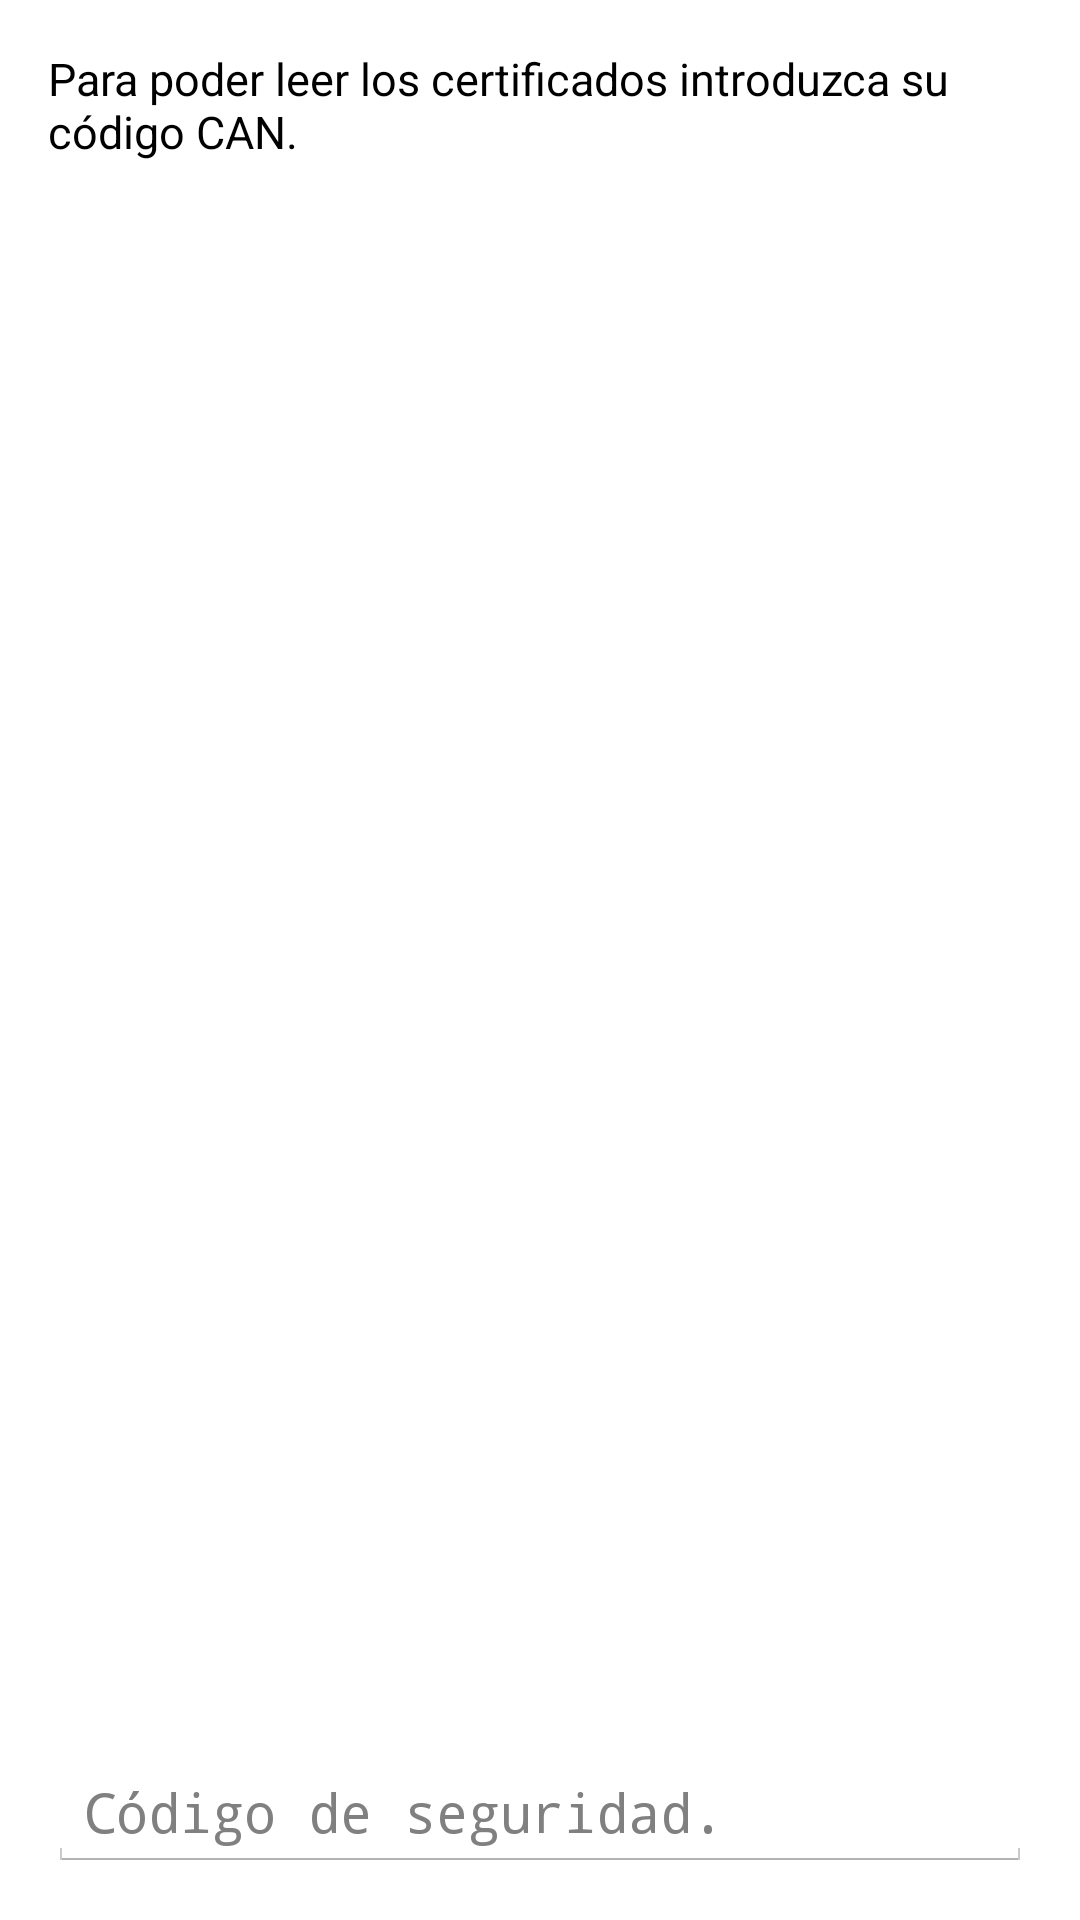

Android layout source for this screen:
<!-- AndroidManifest.xml: application theme AppTheme -->
<!-- res/layout/dialog_can.xml -->
<?xml version="1.0" encoding="UTF-8"?>

<LinearLayout xmlns:android="http://schemas.android.com/apk/res/android"
    android:orientation="vertical"
    android:layout_width="match_parent"
    android:layout_height="wrap_content"
    android:padding="@dimen/dialog_dimen"
    style="@style/WhiteBackground"
    >
    <TextView 
        android:id="@+id/tvPin"
        android:layout_width="match_parent"
        android:layout_height="wrap_content"
        android:text="@string/dialog_can"
        android:textColor="@color/black"
        android:textSize="15sp"
        android:layout_gravity="center_vertical"
        />
    <ImageView
        android:id="@+id/cbPicView"
        android:layout_width="200dp"
        android:layout_height="200dp"
        android:layout_gravity="center_horizontal"
        android:src="@drawable/can_example"
        android:layout_weight="1"
        />
    <EditText 
        android:id="@+id/etPin"
        android:layout_width="match_parent"
        android:layout_height="wrap_content"
        android:inputType="numberPassword"
	    android:hint="@string/security_code_hint"
        android:layout_gravity="center_vertical"
        />

</LinearLayout>
<!-- resources referenced by this layout -->
<resources>
  <color name="black">#ff000000</color>
  <dimen name="dialog_dimen">16dp</dimen>
  <string name="dialog_can">Para poder leer los certificados introduzca su c\u00F3digo CAN.\n</string>
  <string name="security_code_hint">C\u00F3digo de seguridad.</string>
  <style name="WhiteBackground">
          <item name="android:background">#FFFFFF</item>
      </style>
  <style name="AppTheme" parent="android:Theme.Holo.Light.DarkActionBar">
          
      </style>
</resources>
